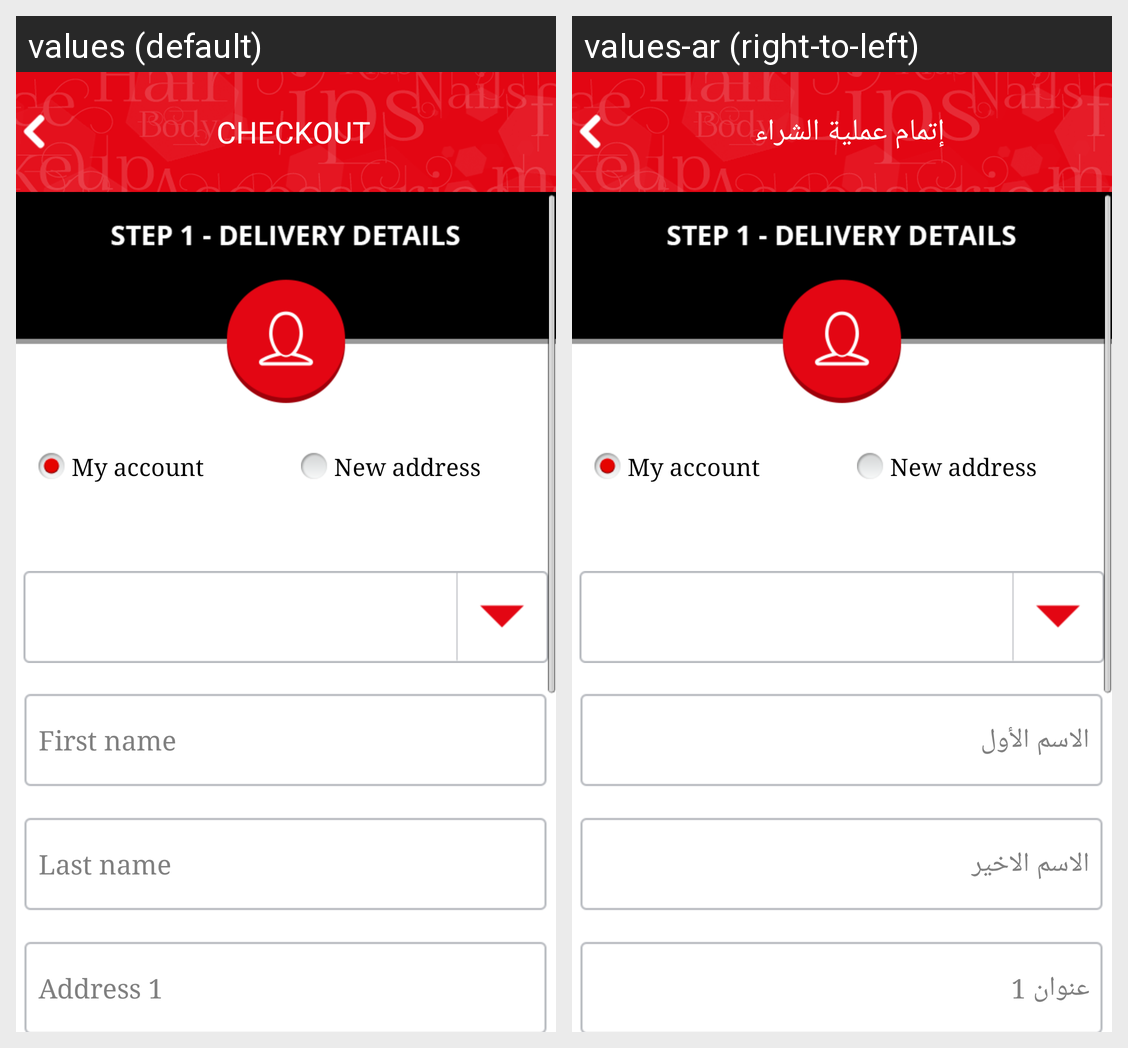

The Android screen above is rendered under two locales of the same app. Produce the string resources it draws, with the default and per-locale values.
Android screen res/layout/layout_checkout_step1.xml rendered under 2 locales, left to right: values (default), values-ar (right-to-left). Device: Nexus 5 (rendered at 1080×1920; each locale shown at half size, 540×960, under a caption strip naming it); theme AppTheme.
Strings drawn on this screen, with the default value and each locale's value (text and hints the layout hard-codes, and strings that could not be matched under every locale, appear in the picture but are not listed):

checkout
  values: CHECKOUT
  values-ar: إتمام عملية الشراء

firstname
  values: First name
  values-ar: الاسم الأول

lastname
  values: Last name
  values-ar: الاسم الاخير

address1
  values: Address 1
  values-ar: عنوان 1
